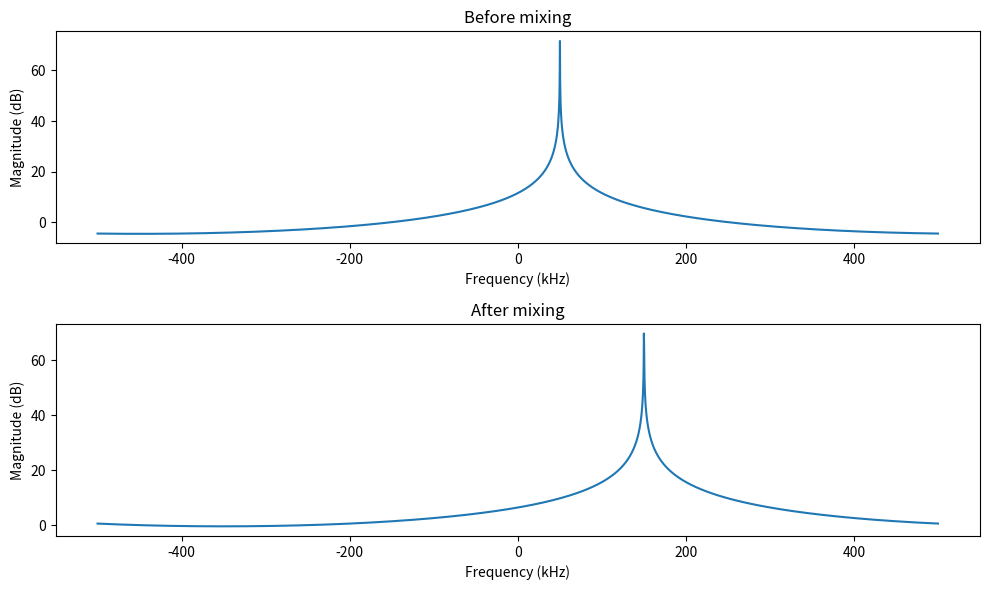

Python code for this plot:
import numpy as np
import matplotlib.pyplot as plt

Fs = 1e6
N = 4096

t = np.arange(N)/Fs

# input tone
f_sig = 50e3
x = np.exp(1j*2*np.pi*f_sig*t)

# frequency shift
f_shift = 100e3
nco = np.exp(1j*2*np.pi*f_shift*t)

y = x * nco

# FFT helper

def plot_fft(sig, title):
    X = np.fft.fftshift(np.fft.fft(sig))
    f = np.fft.fftshift(np.fft.fftfreq(len(sig), 1/Fs))
    plt.plot(f/1e3, 20*np.log10(np.abs(X)+1e-12))
    plt.title(title)
    plt.xlabel("Frequency (kHz)")
    plt.ylabel("Magnitude (dB)")

plt.figure(figsize=(10,6))

plt.subplot(2,1,1)
plot_fft(x, "Before mixing")

plt.subplot(2,1,2)
plot_fft(y, "After mixing")

plt.tight_layout()
plt.show()
